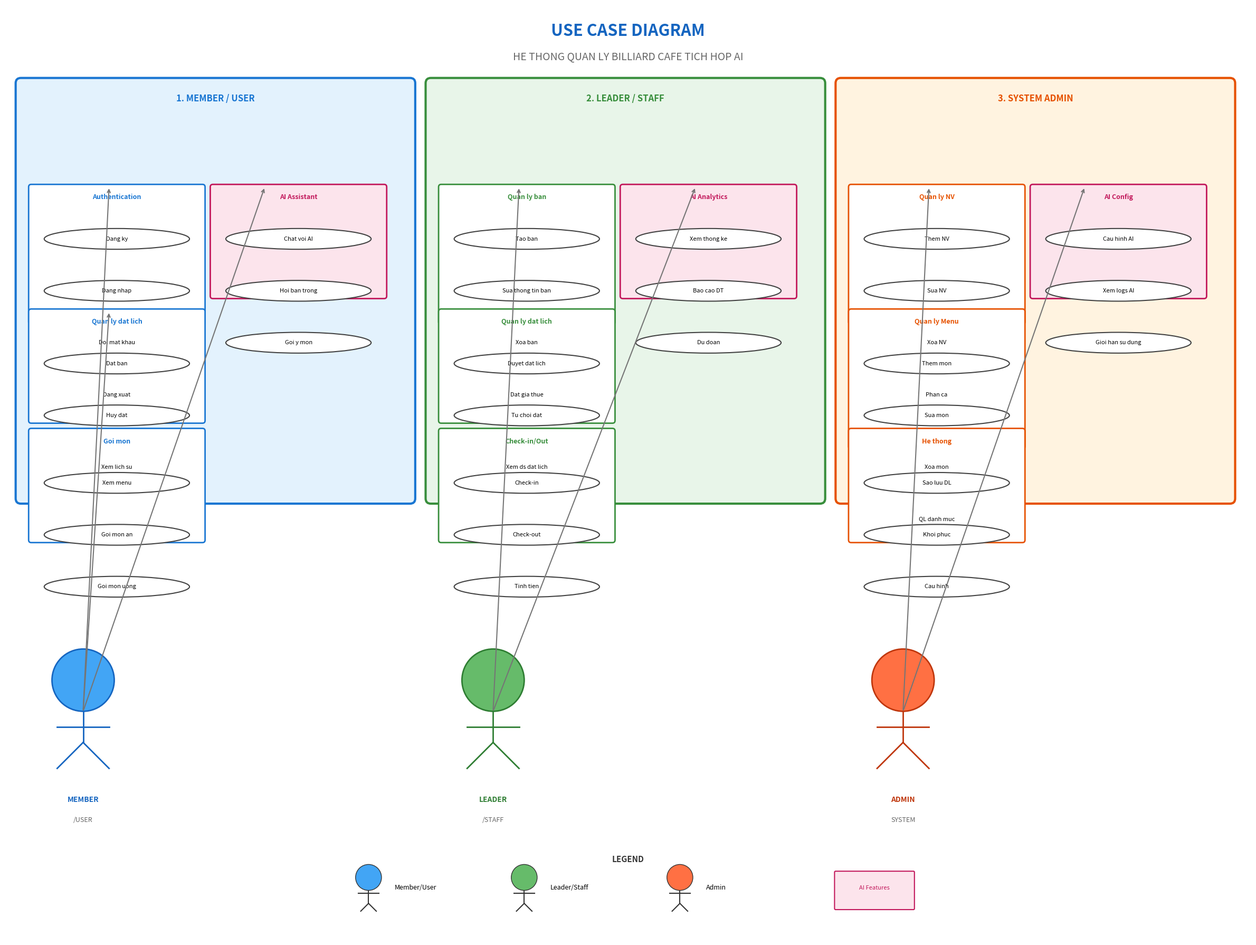

Write Python code to recreate this figure.
"""
Generate Use Case Diagram for Billiard Cafe Management System
Requires: pip install matplotlib pillow
Run: python generate_usecase_image.py
"""

import matplotlib.pyplot as plt
import matplotlib.patches as mpatches
from matplotlib.patches import FancyBboxPatch, FancyArrowPatch, Ellipse, Rectangle
import numpy as np

def create_usecase_diagram():
    # Create figure
    fig, ax = plt.subplots(1, 1, figsize=(24, 18))
    ax.set_xlim(0, 24)
    ax.set_ylim(0, 18)
    ax.set_aspect('equal')
    ax.axis('off')
    
    # Colors
    COLORS = {
        'title': '#1565C0',
        'member_bg': '#E3F2FD',
        'member_border': '#1976D2',
        'leader_bg': '#E8F5E9', 
        'leader_border': '#388E3C',
        'admin_bg': '#FFF3E0',
        'admin_border': '#E65100',
        'ai_bg': '#FCE4EC',
        'ai_border': '#C2185B',
        'actor_member': '#42A5F5',
        'actor_leader': '#66BB6A',
        'actor_admin': '#FF7043',
        'usecase': '#FFFFFF',
        'usecase_border': '#424242',
    }
    
    # Title
    ax.text(12, 17.5, 'USE CASE DIAGRAM', fontsize=22, fontweight='bold', 
            ha='center', va='center', color=COLORS['title'])
    ax.text(12, 17, 'HE THONG QUAN LY BILLIARD CAFE TICH HOP AI', fontsize=14, 
            ha='center', va='center', color='#666666')
    
    # ==================== GROUP 1: MEMBER/USER ====================
    # Background box
    box1 = FancyBboxPatch((0.3, 8.5), 7.5, 8, boxstyle="round,pad=0.1",
                          facecolor=COLORS['member_bg'], edgecolor=COLORS['member_border'], linewidth=3)
    ax.add_patch(box1)
    ax.text(4.05, 16.2, '1. MEMBER / USER', fontsize=12, fontweight='bold',
            ha='center', va='center', color=COLORS['member_border'])
    
    # Subgroups for Member
    subgroups_member = [
        ('Authentication', (0.5, 14.2), ['Dang ky', 'Dang nhap', 'Doi mat khau', 'Dang xuat']),
        ('Quan ly dat lich', (0.5, 11.8), ['Dat ban', 'Huy dat', 'Xem lich su']),
        ('Goi mon', (0.5, 9.5), ['Xem menu', 'Goi mon an', 'Goi mon uong']),
        ('AI Assistant', (4.0, 14.2), ['Chat voi AI', 'Hoi ban trong', 'Goi y mon']),
    ]
    
    for subgroup_name, (sx, sy), usecases in subgroups_member:
        is_ai = 'AI' in subgroup_name
        box = FancyBboxPatch((sx, sy - len(usecases)*0.5 - 0.3), 3.3, len(usecases)*0.5 + 0.6,
                             boxstyle="round,pad=0.05",
                             facecolor=COLORS['ai_bg'] if is_ai else '#FFFFFF',
                             edgecolor=COLORS['ai_border'] if is_ai else COLORS['member_border'], 
                             linewidth=2)
        ax.add_patch(box)
        ax.text(sx + 1.65, sy + 0.1, subgroup_name, fontsize=9, fontweight='bold',
                ha='center', va='center', color=COLORS['ai_border'] if is_ai else COLORS['member_border'])
        
        for i, uc in enumerate(usecases):
            ellipse = Ellipse((sx + 1.65, sy - (i + 0.7)), 2.8, 0.4, 
                            facecolor=COLORS['usecase'], edgecolor=COLORS['usecase_border'], linewidth=1.5)
            ax.add_patch(ellipse)
            ax.text(sx + 1.65, sy - (i + 0.7), uc, fontsize=8, ha='center', va='center')
    
    # Actor MEMBER
    member_actor = plt.Circle((1.5, 5), 0.6, color=COLORS['actor_member'], ec='#1565C0', linewidth=2)
    ax.add_patch(member_actor)
    ax.plot([1.5, 1.5], [4.4, 3.8], color='#1565C0', linewidth=2)
    ax.plot([1.0, 2.0], [4.1, 4.1], color='#1565C0', linewidth=2)
    ax.plot([1.5, 1.0], [3.8, 3.3], color='#1565C0', linewidth=2)
    ax.plot([1.5, 2.0], [3.8, 3.3], color='#1565C0', linewidth=2)
    ax.text(1.5, 2.7, 'MEMBER', fontsize=10, fontweight='bold', ha='center', va='center', color='#1565C0')
    ax.text(1.5, 2.3, '/USER', fontsize=9, ha='center', va='center', color='#666666')
    
    # ==================== GROUP 2: LEADER / STAFF ====================
    box2 = FancyBboxPatch((8.2, 8.5), 7.5, 8, boxstyle="round,pad=0.1",
                          facecolor=COLORS['leader_bg'], edgecolor=COLORS['leader_border'], linewidth=3)
    ax.add_patch(box2)
    ax.text(11.95, 16.2, '2. LEADER / STAFF', fontsize=12, fontweight='bold',
            ha='center', va='center', color=COLORS['leader_border'])
    
    # Subgroups for Leader
    subgroups_leader = [
        ('Quan ly ban', (8.4, 14.2), ['Tao ban', 'Sua thong tin ban', 'Xoa ban', 'Dat gia thue']),
        ('Quan ly dat lich', (8.4, 11.8), ['Duyet dat lich', 'Tu choi dat', 'Xem ds dat lich']),
        ('Check-in/Out', (8.4, 9.5), ['Check-in', 'Check-out', 'Tinh tien']),
        ('AI Analytics', (11.9, 14.2), ['Xem thong ke', 'Bao cao DT', 'Du doan']),
    ]
    
    for subgroup_name, (sx, sy), usecases in subgroups_leader:
        is_ai = 'AI' in subgroup_name
        box = FancyBboxPatch((sx, sy - len(usecases)*0.5 - 0.3), 3.3, len(usecases)*0.5 + 0.6,
                             boxstyle="round,pad=0.05",
                             facecolor=COLORS['ai_bg'] if is_ai else '#FFFFFF',
                             edgecolor=COLORS['ai_border'] if is_ai else COLORS['leader_border'],
                             linewidth=2)
        ax.add_patch(box)
        ax.text(sx + 1.65, sy + 0.1, subgroup_name, fontsize=9, fontweight='bold',
                ha='center', va='center', color=COLORS['ai_border'] if is_ai else COLORS['leader_border'])
        
        for i, uc in enumerate(usecases):
            ellipse = Ellipse((sx + 1.65, sy - (i + 0.7)), 2.8, 0.4,
                            facecolor=COLORS['usecase'], edgecolor=COLORS['usecase_border'], linewidth=1.5)
            ax.add_patch(ellipse)
            ax.text(sx + 1.65, sy - (i + 0.7), uc, fontsize=8, ha='center', va='center')
    
    # Actor LEADER
    leader_actor = plt.Circle((9.4, 5), 0.6, color=COLORS['actor_leader'], ec='#2E7D32', linewidth=2)
    ax.add_patch(leader_actor)
    ax.plot([9.4, 9.4], [4.4, 3.8], color='#2E7D32', linewidth=2)
    ax.plot([8.9, 9.9], [4.1, 4.1], color='#2E7D32', linewidth=2)
    ax.plot([9.4, 8.9], [3.8, 3.3], color='#2E7D32', linewidth=2)
    ax.plot([9.4, 9.9], [3.8, 3.3], color='#2E7D32', linewidth=2)
    ax.text(9.4, 2.7, 'LEADER', fontsize=10, fontweight='bold', ha='center', va='center', color='#2E7D32')
    ax.text(9.4, 2.3, '/STAFF', fontsize=9, ha='center', va='center', color='#666666')
    
    # ==================== GROUP 3: SYSTEM ADMIN ====================
    box3 = FancyBboxPatch((16.1, 8.5), 7.5, 8, boxstyle="round,pad=0.1",
                           facecolor=COLORS['admin_bg'], edgecolor=COLORS['admin_border'], linewidth=3)
    ax.add_patch(box3)
    ax.text(19.85, 16.2, '3. SYSTEM ADMIN', fontsize=12, fontweight='bold',
            ha='center', va='center', color=COLORS['admin_border'])
    
    # Subgroups for Admin
    subgroups_admin = [
        ('Quan ly NV', (16.3, 14.2), ['Them NV', 'Sua NV', 'Xoa NV', 'Phan ca']),
        ('Quan ly Menu', (16.3, 11.8), ['Them mon', 'Sua mon', 'Xoa mon', 'QL danh muc']),
        ('He thong', (16.3, 9.5), ['Sao luu DL', 'Khoi phuc', 'Cau hinh']),
        ('AI Config', (19.8, 14.2), ['Cau hinh AI', 'Xem logs AI', 'Gioi han su dung']),
    ]
    
    for subgroup_name, (sx, sy), usecases in subgroups_admin:
        is_ai = 'AI' in subgroup_name
        box = FancyBboxPatch((sx, sy - len(usecases)*0.5 - 0.3), 3.3, len(usecases)*0.5 + 0.6,
                             boxstyle="round,pad=0.05",
                             facecolor=COLORS['ai_bg'] if is_ai else '#FFFFFF',
                             edgecolor=COLORS['ai_border'] if is_ai else COLORS['admin_border'],
                             linewidth=2)
        ax.add_patch(box)
        ax.text(sx + 1.65, sy + 0.1, subgroup_name, fontsize=9, fontweight='bold',
                ha='center', va='center', color=COLORS['ai_border'] if is_ai else COLORS['admin_border'])
        
        for i, uc in enumerate(usecases):
            ellipse = Ellipse((sx + 1.65, sy - (i + 0.7)), 2.8, 0.4,
                            facecolor=COLORS['usecase'], edgecolor=COLORS['usecase_border'], linewidth=1.5)
            ax.add_patch(ellipse)
            ax.text(sx + 1.65, sy - (i + 0.7), uc, fontsize=8, ha='center', va='center')
    
    # Actor ADMIN
    admin_actor = plt.Circle((17.3, 5), 0.6, color=COLORS['actor_admin'], ec='#BF360C', linewidth=2)
    ax.add_patch(admin_actor)
    ax.plot([17.3, 17.3], [4.4, 3.8], color='#BF360C', linewidth=2)
    ax.plot([16.8, 17.8], [4.1, 4.1], color='#BF360C', linewidth=2)
    ax.plot([17.3, 16.8], [3.8, 3.3], color='#BF360C', linewidth=2)
    ax.plot([17.3, 17.8], [3.8, 3.3], color='#BF360C', linewidth=2)
    ax.text(17.3, 2.7, 'ADMIN', fontsize=10, fontweight='bold', ha='center', va='center', color='#BF360C')
    ax.text(17.3, 2.3, 'SYSTEM', fontsize=9, ha='center', va='center', color='#666666')
    
    # ==================== CONNECTIONS ====================
    # Member connections (example)
    connections = [
        # Member -> Auth
        ((1.5, 4.4), (2.0, 14.5)),
        # Member -> Dat lich
        ((1.5, 4.4), (2.0, 12.1)),
        # Member -> AI
        ((1.5, 4.4), (5.0, 14.5)),
        # Leader -> Quan ly ban
        ((9.4, 4.4), (9.9, 14.5)),
        # Leader -> AI
        ((9.4, 4.4), (13.3, 14.5)),
        # Admin -> Quan ly NV
        ((17.3, 4.4), (17.8, 14.5)),
        # Admin -> AI
        ((17.3, 4.4), (20.8, 14.5)),
    ]
    
    for start, end in connections:
        ax.annotate('', xy=end, xytext=start,
                   arrowprops=dict(arrowstyle='->', color='#757575', lw=1.5))
    
    # ==================== LEGEND ====================
    legend_y = 1.0
    ax.text(12, legend_y + 0.5, 'LEGEND', fontsize=11, fontweight='bold', ha='center', color='#333333')
    
    # Actor legend
    actors_legend = [
        (7, legend_y, COLORS['actor_member'], 'Member/User'),
        (10, legend_y, COLORS['actor_leader'], 'Leader/Staff'),
        (13, legend_y, COLORS['actor_admin'], 'Admin'),
    ]
    
    for x, y, color, label in actors_legend:
        circle = plt.Circle((x, y + 0.2), 0.25, color=color, ec='#333333', linewidth=1)
        ax.add_patch(circle)
        ax.plot([x, x], [y - 0.05, y - 0.3], color='#333333', linewidth=1.5)
        ax.plot([x - 0.2, x + 0.2], [y - 0.1, y - 0.1], color='#333333', linewidth=1.5)
        ax.plot([x, x - 0.15], [y - 0.3, y - 0.45], color='#333333', linewidth=1.5)
        ax.plot([x, x + 0.15], [y - 0.3, y - 0.45], color='#333333', linewidth=1.5)
        ax.text(x + 0.5, y, label, fontsize=9, va='center')
    
    # AI indicator
    ai_box = FancyBboxPatch((16, legend_y - 0.4), 1.5, 0.7, boxstyle="round,pad=0.02",
                            facecolor=COLORS['ai_bg'], edgecolor=COLORS['ai_border'], linewidth=1.5)
    ax.add_patch(ai_box)
    ax.text(16.75, legend_y, 'AI Features', fontsize=8, ha='center', va='center', color=COLORS['ai_border'])
    
    # Save (without show to avoid blocking)
    plt.tight_layout()
    plt.savefig('use_case_diagram.png', dpi=200, bbox_inches='tight', 
                facecolor='white', edgecolor='none')
    plt.savefig('use_case_diagram.pdf', bbox_inches='tight', facecolor='white')
    print("Da tao xong: use_case_diagram.png va use_case_diagram.pdf")
    plt.close()

if __name__ == "__main__":
    create_usecase_diagram()
